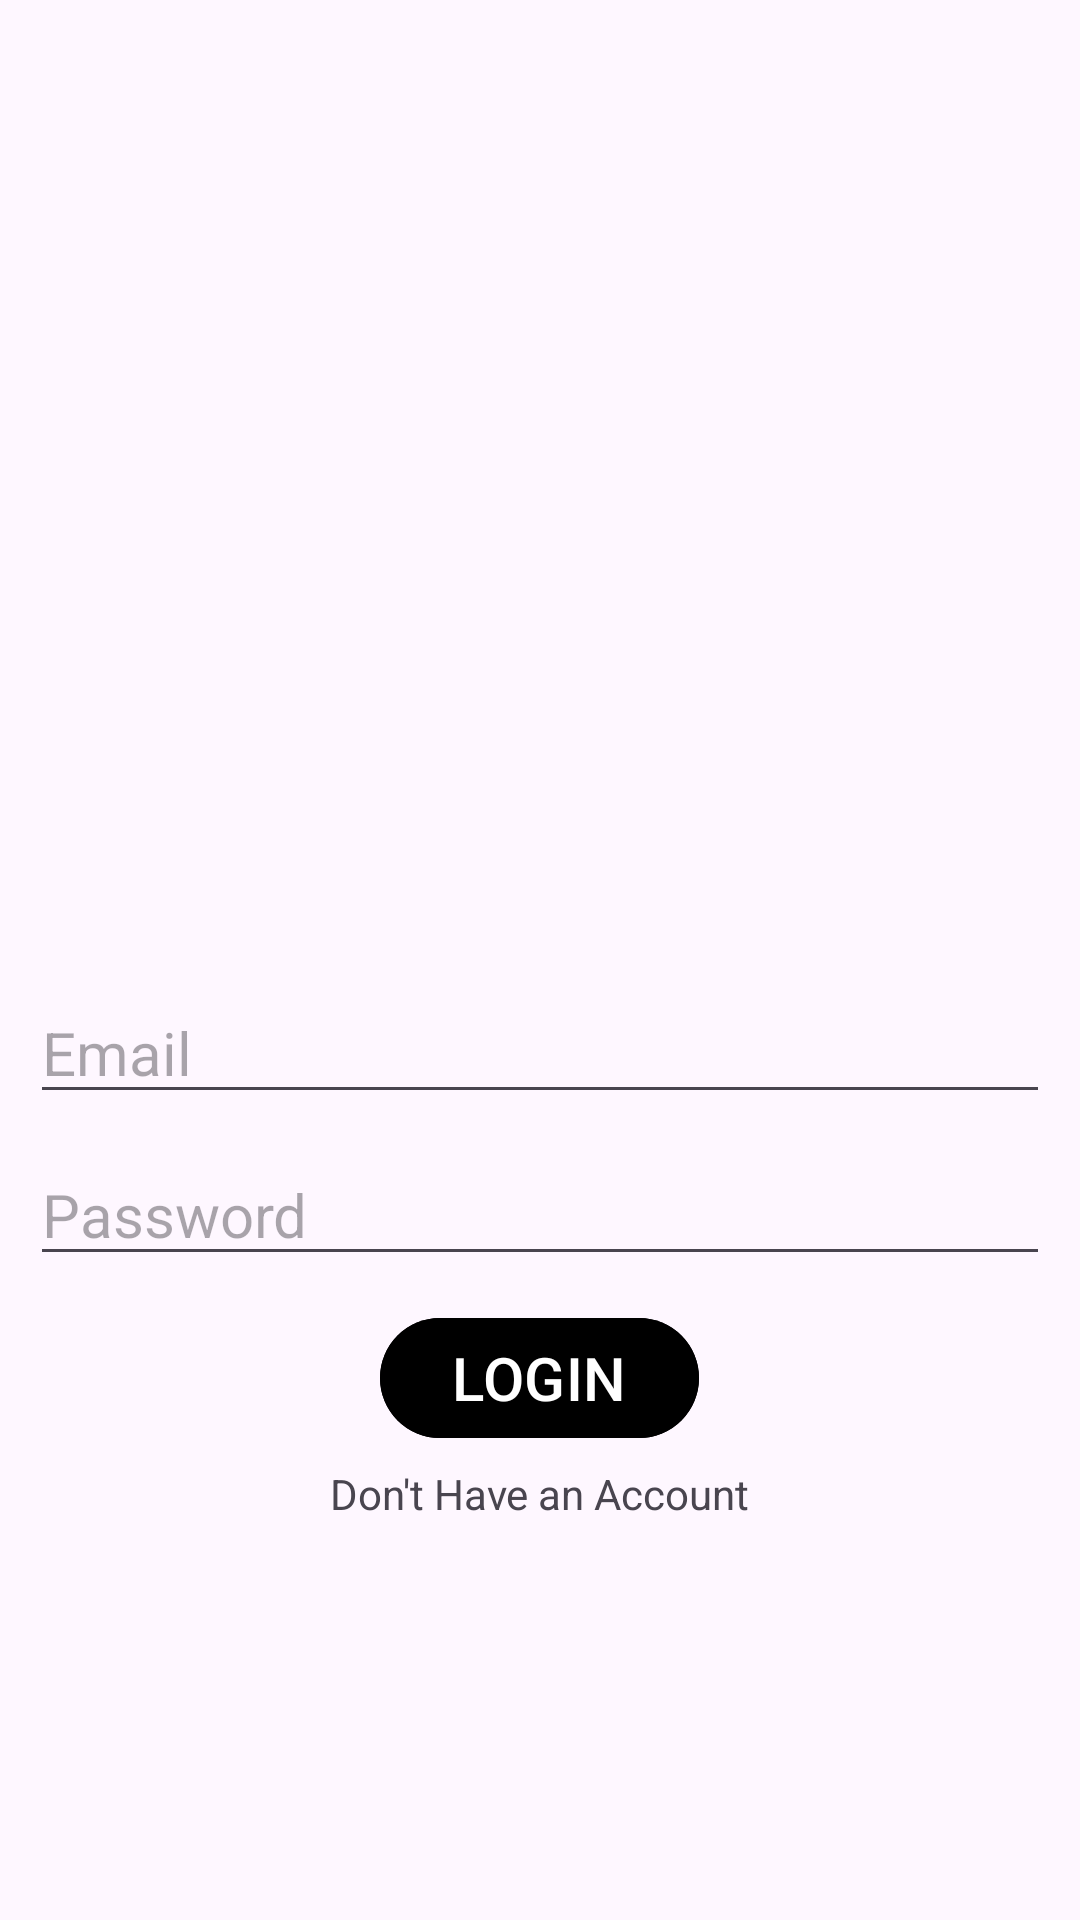

Reconstruct the res/layout file that produces this screen, plus the resources it refers to.
<!-- AndroidManifest.xml: application theme Theme.Hosicare -->
<!-- res/layout/activity_login.xml -->
<?xml version="1.0" encoding="utf-8"?>
<LinearLayout xmlns:android="http://schemas.android.com/apk/res/android"
    xmlns:app="http://schemas.android.com/apk/res-auto"
    xmlns:tools="http://schemas.android.com/tools"
    android:layout_width="match_parent"
    android:layout_height="match_parent"
    android:orientation="vertical"
    android:gravity="center"
    tools:context=".LoginActivity">

    <LinearLayout
        android:layout_width="match_parent"
        android:layout_height="wrap_content"
        android:gravity="center"
        android:orientation="vertical"
        android:layout_margin="10dp">

        <ImageView
            android:layout_width="150dp"
            android:layout_height="150dp"
            android:src="@drawable/healthcare"
            android:layout_gravity="center"
            android:layout_marginVertical="20dp"/>

        <EditText
            android:id="@+id/emailField"
            android:layout_width="match_parent"
            android:layout_height="wrap_content"
            android:hint="Email"
            android:textSize="20dp"
            android:layout_marginVertical="5dp"
            />

        <EditText
            android:id="@+id/pwdField"
            android:layout_width="match_parent"
            android:layout_height="wrap_content"
            android:hint="Password"
            android:textSize="20dp"
            android:layout_marginVertical="5dp"
            />
        <Button
            android:id="@+id/loginBtn"
            android:layout_width="wrap_content"
            android:layout_height="wrap_content"
            android:text="LOGIN"
            android:textSize="20dp"
            android:backgroundTint="@color/textColorPrimary"
            android:layout_marginVertical="5dp"
            android:onClick="handleSignin"
            />
        <TextView
            android:id="@+id/noAccountTxt"
            android:layout_width="wrap_content"
            android:layout_height="wrap_content"
            android:text="Don't Have an Account"
            android:onClick="noAccFunc"
            />
    </LinearLayout>

</LinearLayout>
<!-- resources referenced by this layout -->
<resources>
  <color name="textColorPrimary">#000</color>
  <style name="Theme.Hosicare" parent="Base.Theme.Hosicare" />
  <style name="Base.Theme.Hosicare" parent="Theme.Material3.DayNight.NoActionBar">
          
          
      </style>
</resources>
